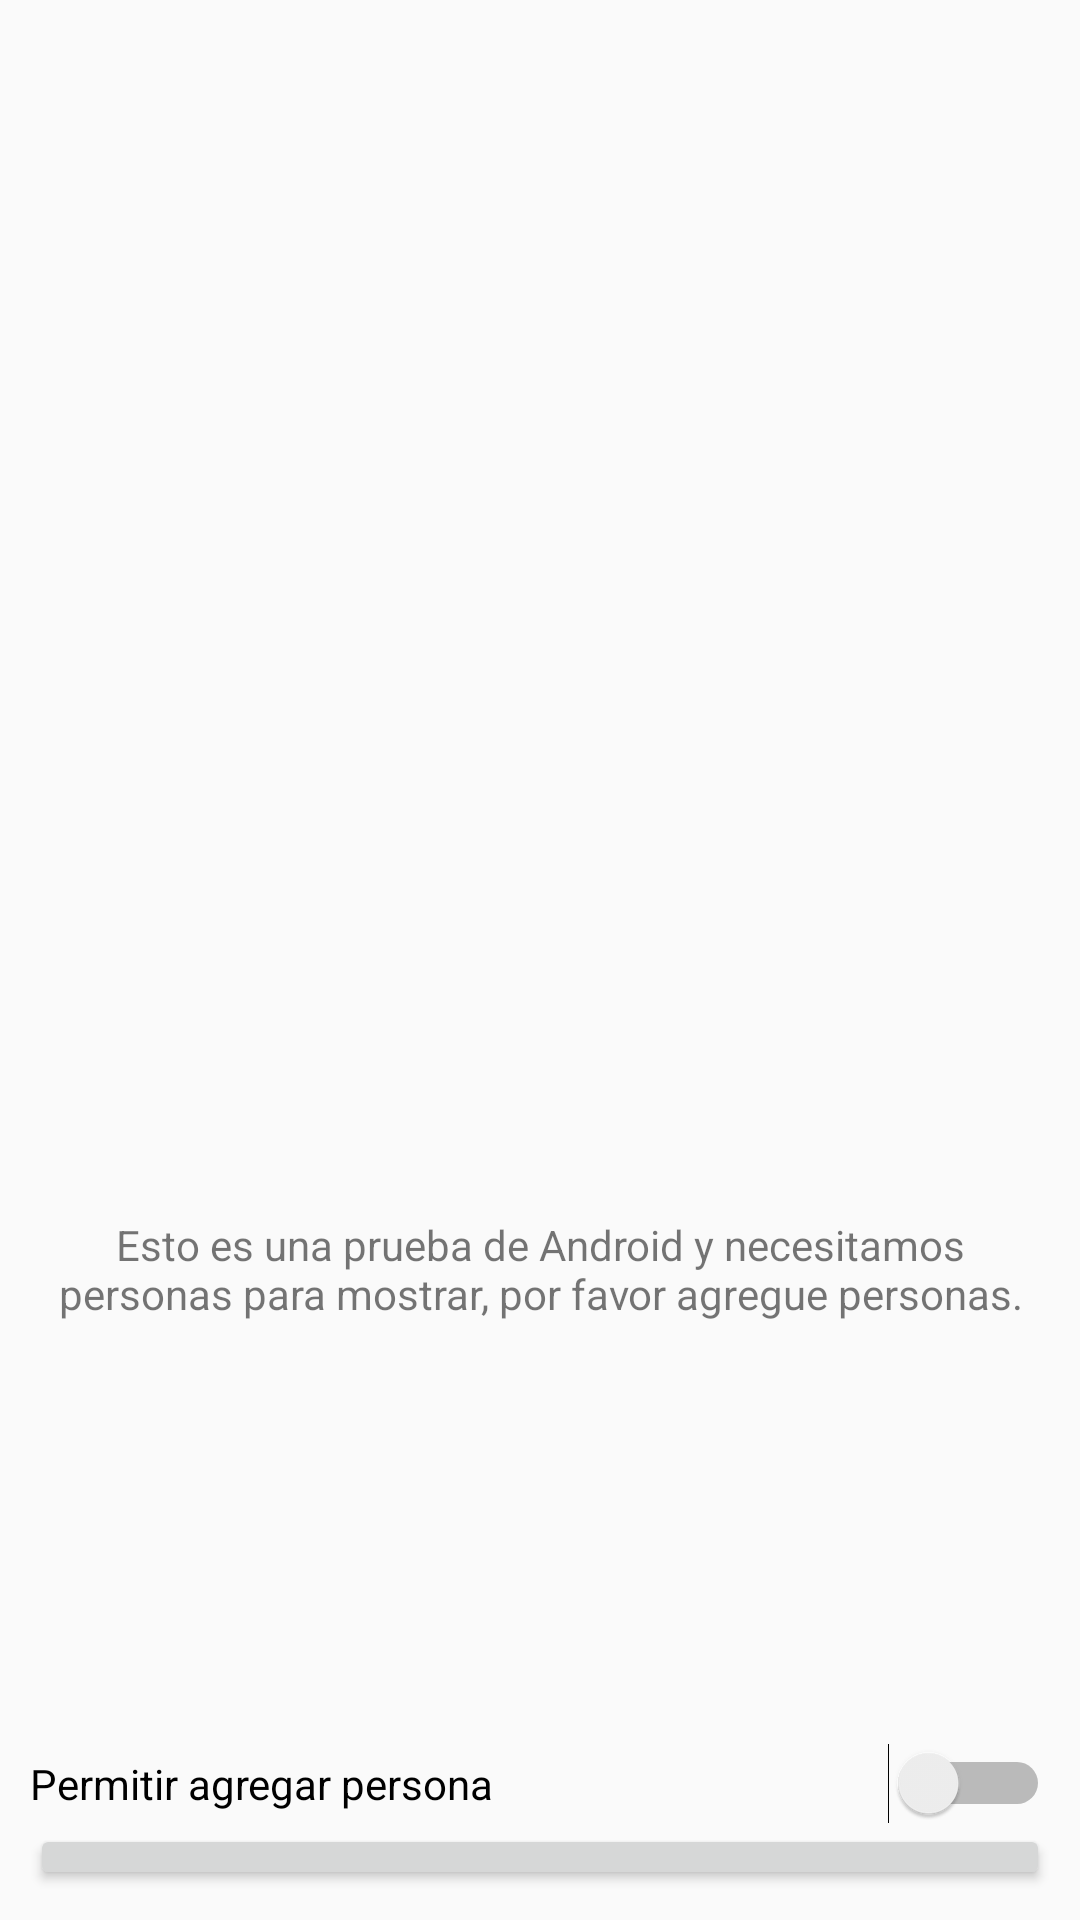

Here is an Android app screen rendered from its layout file. Give the layout XML and the strings, colors and styles it references.
<!-- AndroidManifest.xml: application theme Theme.AppCompat.Light.DarkActionBar -->
<!-- res/layout/activity_main.xml -->
<?xml version="1.0" encoding="utf-8"?>
<LinearLayout xmlns:android="http://schemas.android.com/apk/res/android"
    xmlns:tools="http://schemas.android.com/tools"
    android:layout_width="match_parent"
    android:layout_height="match_parent"
    android:orientation="vertical"
    android:padding="10dp"
    tools:context=".activities.MainActivity">

    <LinearLayout
        android:id="@+id/lyData"
        android:layout_width="match_parent"
        android:layout_weight="4"
        android:layout_height="0dp"
        android:orientation="vertical">

    <ListView
        android:id="@+id/listViewPerson"
        android:layout_width="match_parent"
        android:layout_height="match_parent" />

    </LinearLayout>

    <LinearLayout
        android:id="@+id/lyNoData"
        android:layout_width="match_parent"
        android:layout_weight="4"
        android:layout_height="0dp"
        android:orientation="vertical">

        <TextView
            android:layout_width="match_parent"
            android:layout_height="match_parent"
            android:gravity="center"
            android:text="@string/sinDataMsg"/>
    </LinearLayout>

    <LinearLayout
        android:layout_width="match_parent"
        android:layout_height="0dp"
        android:layout_weight="1"
        android:paddingTop="20dp"
        android:orientation="vertical">

        <Switch
            android:id="@+id/swAddPerson"
            android:layout_width="match_parent"
            android:layout_height="wrap_content"
            android:text="Permitir agregar persona"/>
        <Button
            android:id="@+id/btAdd"
            android:layout_width="match_parent"
            android:layout_height="wrap_content"
            android:text="Agregar Persona" />

    </LinearLayout>

</LinearLayout>
<!-- resources referenced by this layout -->
<resources>
  <string name="sinDataMsg">Esto es una prueba de Android y necesitamos personas para mostrar, por favor agregue personas.</string>
</resources>
